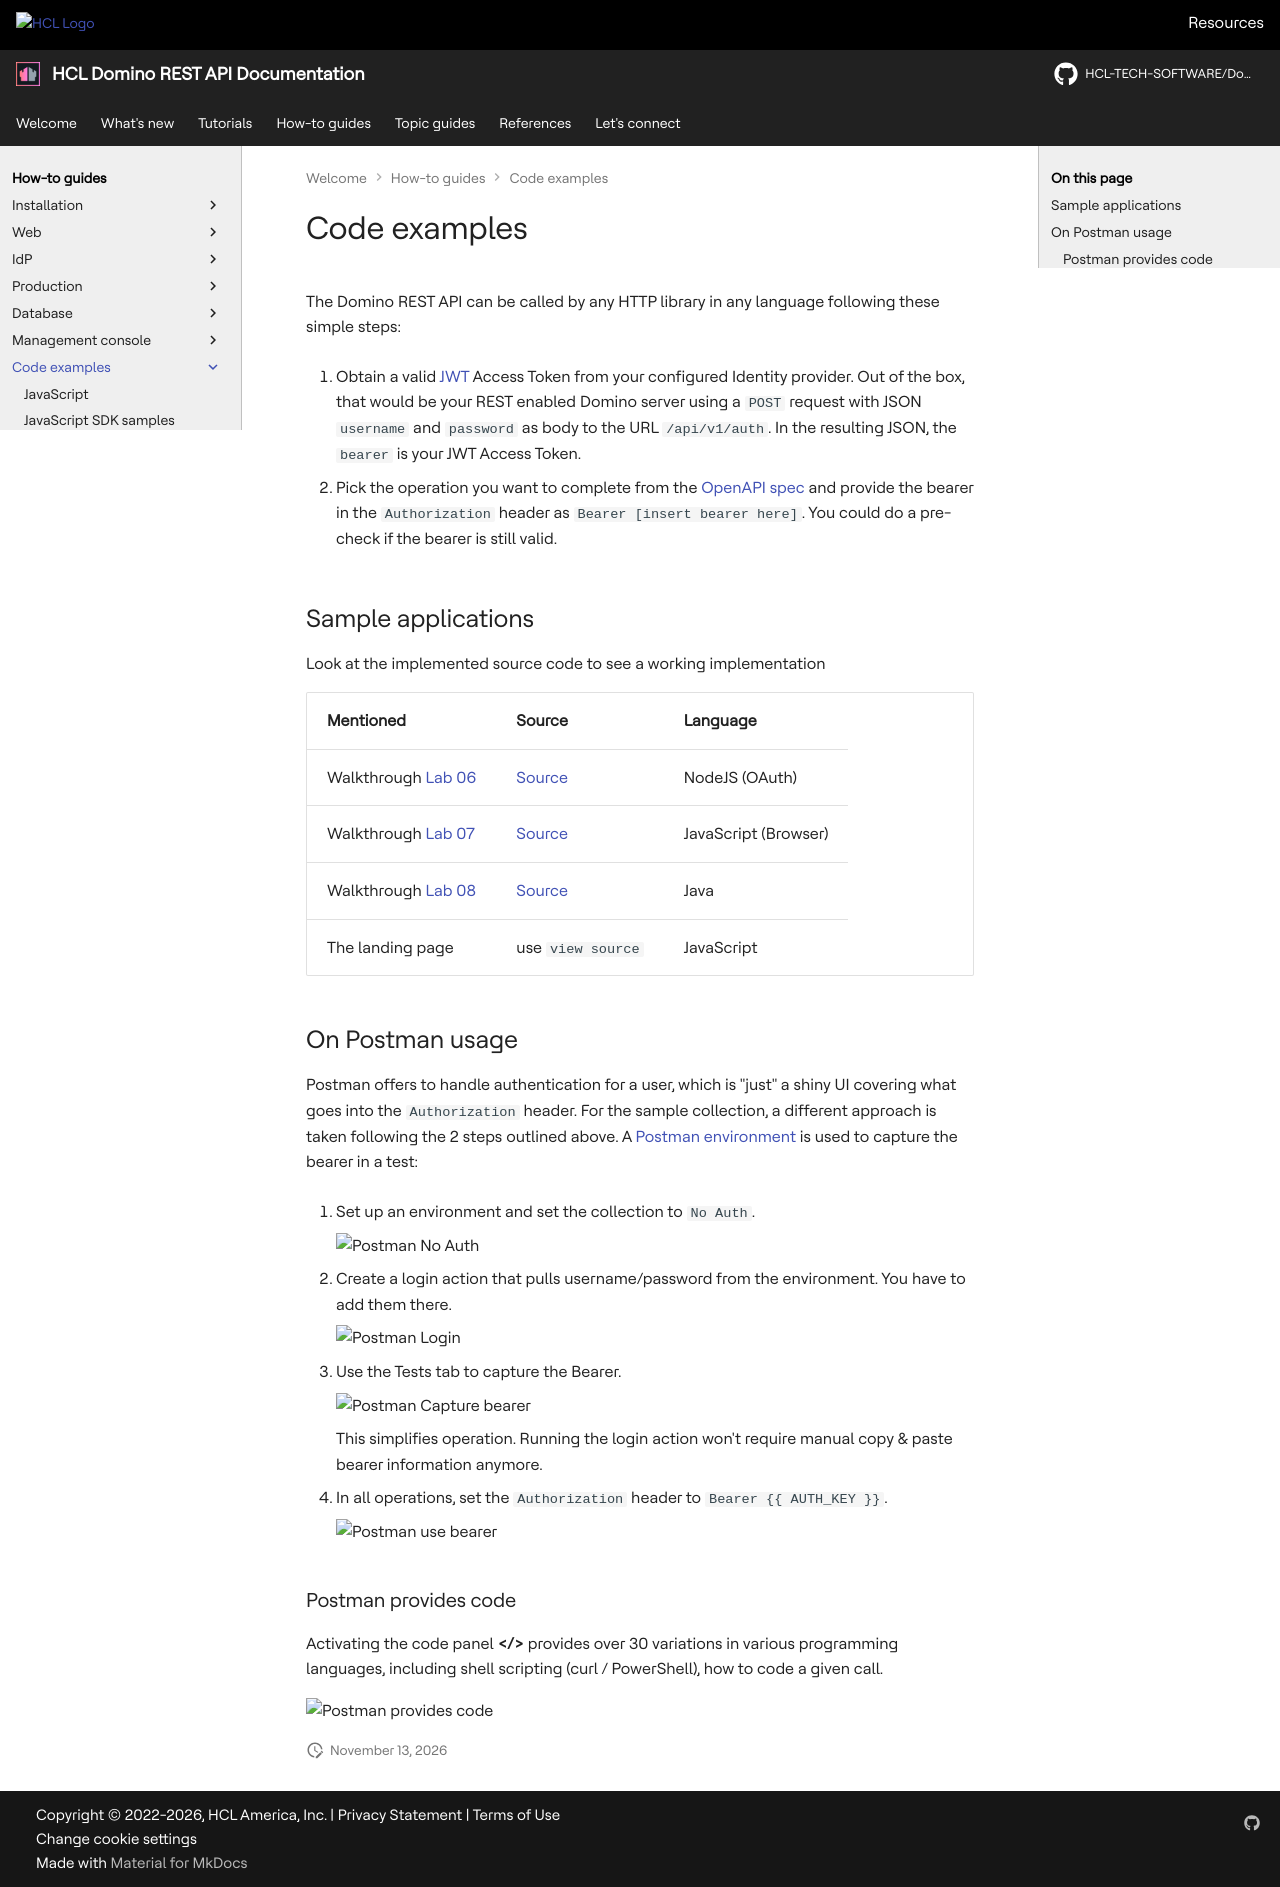

repository: HCL-TECH-SOFTWARE/Domino-rest-api · page: howto/codesamples/index.html · generator: mkdocs

# Code examples

The Domino REST API can be called by any HTTP library in any language following these simple steps:

1. Obtain a valid [JWT](https://en.wikipedia.org/wiki/JSON_Web_Token) Access Token from your configured Identity provider. Out of the box, that would be your REST enabled Domino server using a `POST` request with JSON `username` and `password` as body to the URL `/api/v1/auth`. In the resulting JSON, the `bearer` is your JWT Access Token.

2. Pick the operation you want to complete from the [OpenAPI spec](../../references/openapidefinitions.md) and provide the bearer in the `Authorization` header as `Bearer [insert bearer here]`. You could do a pre-check if the bearer is still valid.

## Sample applications

Look at the implemented source code to see a working implementation

| Mentioned | Source | Language |
| ---- | ---- | ---- |
| Walkthrough [Lab 06](../../tutorial/walkthrough/lab-06.md) | [Source](../../tutorial/downloads/apps-src.zip) | NodeJS (OAuth) |
| Walkthrough [Lab 07](../../tutorial/walkthrough/lab-07.md) | [Source](../../tutorial/downloads/apps-src.zip) | JavaScript (Browser) |
| Walkthrough [Lab 08](../../tutorial/walkthrough/lab-08.md) | [Source](../../tutorial/downloads/apps-src.zip) | Java |
| The landing page | use `view source` | JavaScript |

<!--Read more details in the sub-pages (menu on the left).-->

## On Postman usage

Postman offers to handle authentication for a user, which is "just" a shiny UI covering what goes into the `Authorization` header. For the sample collection, a different approach is taken following the 2 steps outlined above. A [Postman environment](https://learning.postman.com/docs/sending-requests/managing-environments/) is used to capture the bearer in a test:

1. Set up an environment and set the collection to `No Auth`.

      ![Postman No Auth](../../assets/images/code/pm-collection.png)

2. Create a login action that pulls username/password from the environment. You have to add them there.

      ![Postman Login](../../assets/images/code/pm-login01.png)

3. Use the Tests tab to capture the Bearer.

      ![Postman Capture bearer](../../assets/images/code/pm-login02.png)

      This simplifies operation. Running the login action won't require manual copy & paste bearer information anymore.

4. In all operations, set the `Authorization` header to `Bearer {{AUTH_KEY}}`.

      ![Postman use bearer](../../assets/images/code/pm-login03.png)

### Postman provides code

Activating the code panel **&#60;/&#62;** provides over 30 variations in various programming languages, including shell scripting (curl / PowerShell), how to code a given call.

![Postman provides code](../../assets/images/code/pm-provides-code.png)

<!--
## Let's connect

 "feedback.md"
-->
